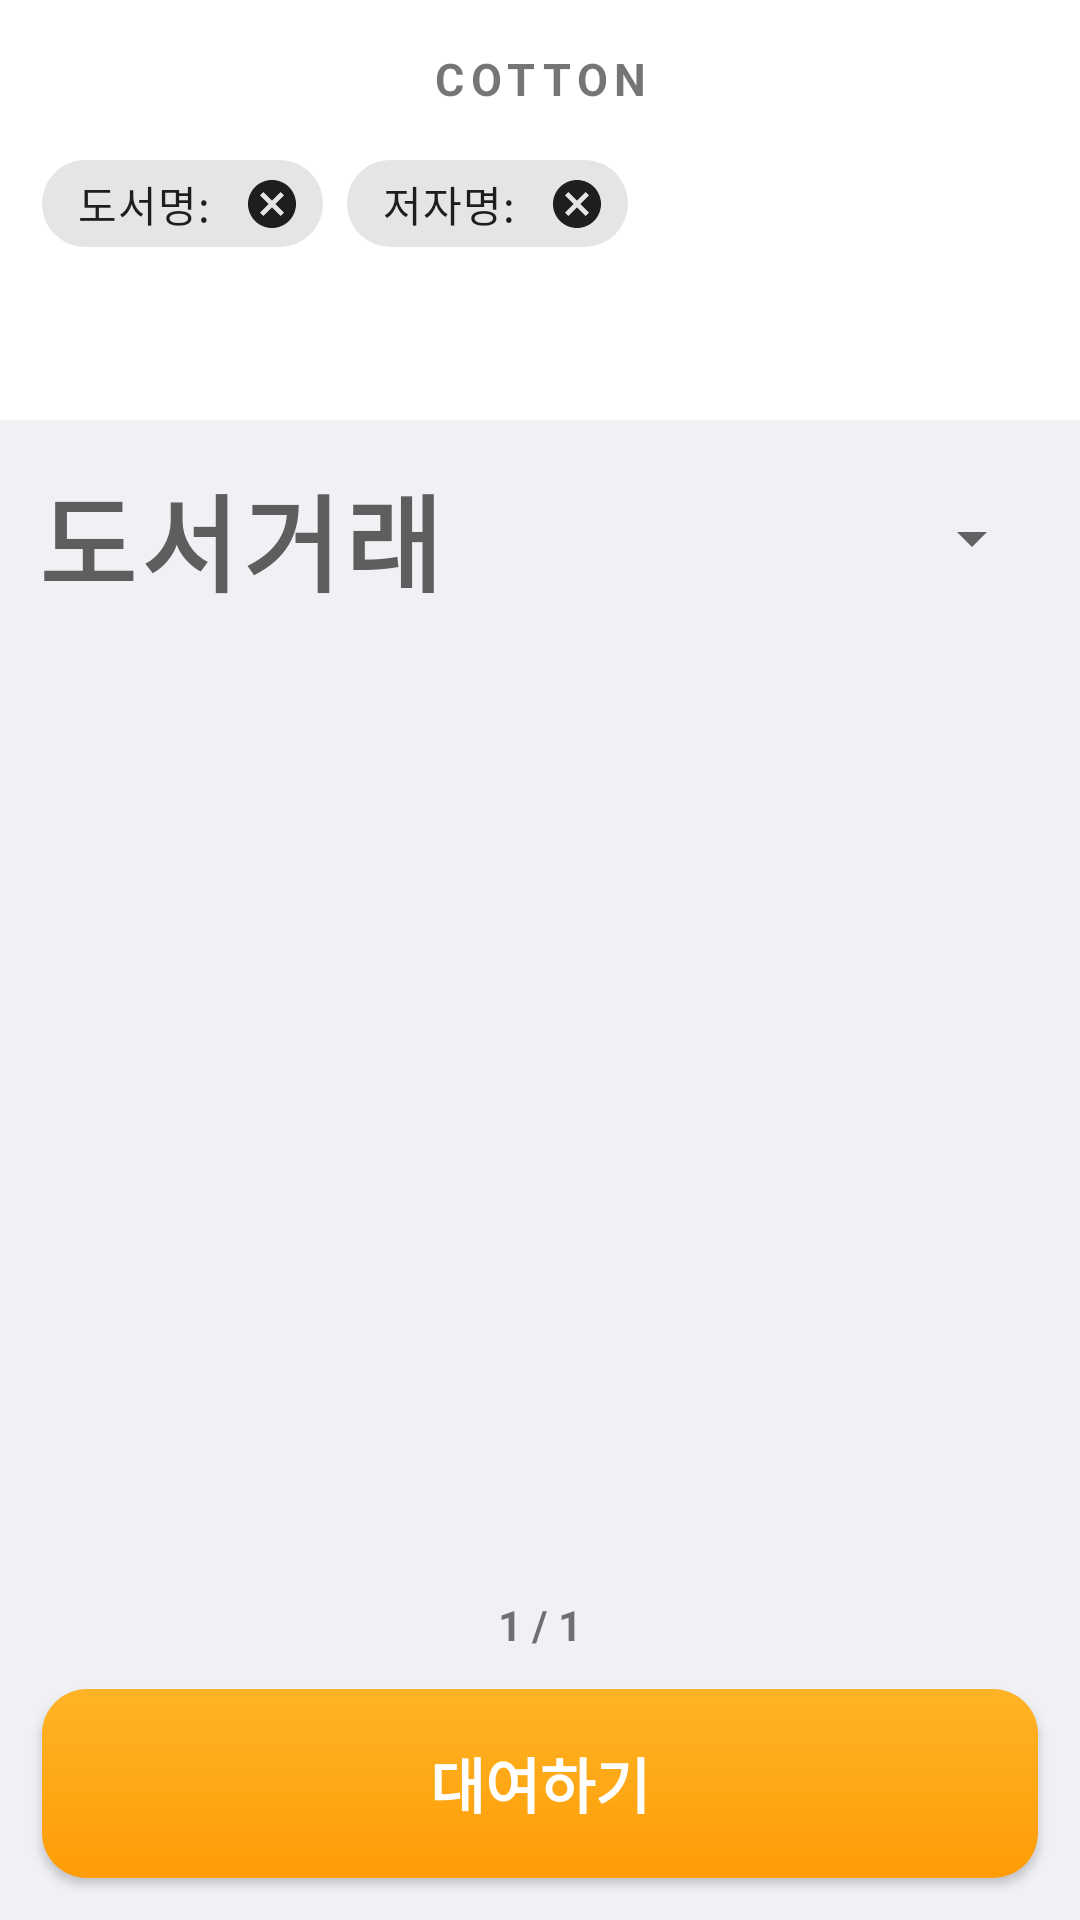

Reconstruct the res/layout file that produces this screen, plus the resources it refers to.
<!-- AndroidManifest.xml: application theme Theme.Cotton -->
<!-- res/layout/fragment_trading.xml -->
<?xml version="1.0" encoding="utf-8"?>
<androidx.constraintlayout.widget.ConstraintLayout xmlns:android="http://schemas.android.com/apk/res/android"
    xmlns:app="http://schemas.android.com/apk/res-auto"
    xmlns:tools="http://schemas.android.com/tools"
    android:layout_width="match_parent"
    android:layout_height="match_parent"
    tools:context=".ui.Trading.TradingFragment"
    android:background="#F0F1F5">

        <androidx.constraintlayout.widget.ConstraintLayout
            android:id="@+id/trading_header_wrap_layout"
            android:layout_width="match_parent"
            android:layout_height="140dp"
            android:orientation="vertical"
            app:layout_constraintTop_toTopOf="parent"
            app:layout_constraintStart_toStartOf="parent"
            app:layout_constraintEnd_toEndOf="parent"
            android:background="@color/white">

            <TextView
                android:id="@+id/trading_header_cotton_title_view"
                android:layout_width="match_parent"
                android:layout_height="wrap_content"
                app:layout_constraintTop_toTopOf="parent"
                app:layout_constraintStart_toStartOf="parent"
                app:layout_constraintEnd_toEndOf="parent"
                android:layout_marginTop="16dp"

                android:text="COTTON"
                android:textAlignment="center"
                android:textSize="15sp"
                android:textStyle="bold"
                android:letterSpacing="0.15"/>

            <HorizontalScrollView
                android:id="@+id/trading_header_horizontal_scroll_view"
                android:layout_width="match_parent"
                android:layout_height="45dp"
                app:layout_constraintTop_toBottomOf="@id/trading_header_cotton_title_view"
                app:layout_constraintBottom_toTopOf="@id/trading_header_search_view"
                app:layout_constraintStart_toStartOf="parent"
                app:layout_constraintEnd_toEndOf="parent"
                android:layout_marginTop="16dp"
                android:layout_marginStart="14dp"
                android:layout_marginEnd="14dp"
                android:overScrollMode="never"
                android:scrollbars="none">

                <com.google.android.material.chip.ChipGroup
                    android:id="@+id/trading_header_chip_group"
                    android:layout_width="match_parent"
                    android:layout_height="match_parent"
                    app:singleLine="true">


                    <com.google.android.material.chip.Chip
                        android:id="@+id/trading_hear_chip_book"
                        android:layout_width="wrap_content"
                        android:layout_height="wrap_content"
                        android:text="도서명: "
                        app:closeIconEnabled="true"/>

                    <com.google.android.material.chip.Chip
                        android:id="@+id/trading_hear_chip_writer"
                        android:layout_width="wrap_content"
                        android:layout_height="wrap_content"
                        android:text="저자명: "
                        app:closeIconEnabled="true"/>

                </com.google.android.material.chip.ChipGroup>
            </HorizontalScrollView>

            <SearchView
                android:id="@+id/trading_header_search_view"
                android:layout_width="match_parent"
                android:layout_height="35dp"
                app:layout_constraintTop_toBottomOf="@id/trading_header_horizontal_scroll_view"
                app:layout_constraintBottom_toBottomOf="parent"
                app:layout_constraintStart_toStartOf="parent"
                app:layout_constraintEnd_toEndOf="parent"
                android:layout_marginStart="14dp"
                android:layout_marginTop="8dp"
                android:layout_marginBottom="14dp"
                android:layout_marginEnd="14dp"

                android:background="@drawable/round_corner_15_gray"
                android:iconifiedByDefault="false"
                android:queryBackground="@color/fui_transparent"
                android:visibility="invisible"/>


        </androidx.constraintlayout.widget.ConstraintLayout>

        <androidx.constraintlayout.widget.ConstraintLayout
            android:id="@+id/trading_title_wrap_layout"
            android:layout_width="match_parent"
            android:layout_height="wrap_content"
            app:layout_constraintTop_toBottomOf="@id/trading_header_wrap_layout"
            android:paddingTop="14dp"
            android:background="#F0F1F5">

            <TextView
                android:id="@+id/trading_title_text_view"
                android:layout_width="match_parent"
                android:layout_height="wrap_content"
                app:layout_constraintTop_toTopOf="parent"

                android:paddingLeft="12dp"

                android:letterSpacing="0.05"
                android:text="도서거래"
                android:textAlignment="viewStart"
                android:textColor="#5e5e5e"
                android:textSize="35sp"
                android:textStyle="bold"/>

            <Spinner
                android:id="@+id/trading_title_department_spinner"
                android:layout_width="wrap_content"
                android:layout_height="0dp"

                android:layout_marginRight="12dp"
                android:spinnerMode="dialog"
                app:layout_constraintTop_toTopOf="parent"
                app:layout_constraintBottom_toBottomOf="parent"
                app:layout_constraintRight_toRightOf="parent"
                android:gravity="center"
                android:autofillHints="학과"/>


        </androidx.constraintlayout.widget.ConstraintLayout>

        <androidx.viewpager.widget.ViewPager
            android:id="@+id/trading_content_view_pager"
            android:layout_width="match_parent"
            android:layout_height="0dp"

            android:layout_margin="12dp"
            app:layout_constraintBottom_toTopOf="@id/trading_page_indicator_wrap_layout"
            app:layout_constraintTop_toBottomOf="@id/trading_title_wrap_layout"
            app:layout_constraintStart_toStartOf="parent"
            app:layout_constraintEnd_toEndOf="parent">


        </androidx.viewpager.widget.ViewPager>

        <LinearLayout
            android:id="@+id/trading_page_indicator_wrap_layout"
            android:layout_width="wrap_content"
            android:layout_height="wrap_content"

            app:layout_constraintBottom_toTopOf="@id/trading_rent_button"
            app:layout_constraintStart_toStartOf="parent"
            app:layout_constraintEnd_toEndOf="parent">

            <TextView
                android:id="@+id/trading_page_indicator_current_page_text_view"
                android:layout_width="wrap_content"
                android:layout_height="wrap_content"

                android:text="1"
                android:textAlignment="center"
                android:layout_marginBottom="12dp"
                android:textStyle="bold"/>

            <TextView
                android:layout_width="wrap_content"
                android:layout_height="wrap_content"

                android:text=" / "
                android:textAlignment="center"
                android:layout_marginBottom="12dp"
                android:textStyle="bold"/>

            <TextView
                android:id="@+id/trading_page_indicator_total_page_text_view"
                android:layout_width="wrap_content"
                android:layout_height="wrap_content"

                android:text="1"
                android:textAlignment="center"
                android:layout_marginBottom="12dp"
                android:textStyle="bold"/>


        </LinearLayout>



        <androidx.appcompat.widget.AppCompatButton
            android:id="@+id/trading_rent_button"
            android:layout_width="match_parent"
            android:layout_height="63dp"
            android:layout_margin="14dp"
            android:background="@drawable/round_btn_height_64"
            android:text="대여하기"
            android:textSize="20sp"
            android:textStyle="bold"
            android:textColor="@color/white"

            app:layout_constraintBottom_toBottomOf="parent" />


    <TextView
        android:id="@+id/trading_no_search_result_text_view"
        android:layout_width="wrap_content"
        android:layout_height="wrap_content"
        app:layout_constraintTop_toTopOf="parent"
        app:layout_constraintBottom_toBottomOf="parent"
        app:layout_constraintStart_toStartOf="parent"
        app:layout_constraintEnd_toEndOf="parent"

        android:text="검색 결과 없음."
        android:textSize="20sp"
        android:visibility="invisible"/>


</androidx.constraintlayout.widget.ConstraintLayout>
<!-- resources referenced by this layout -->
<resources>
  <color name="white">#FFFFFFFF</color>
  <!-- drawable round_btn_height_64 (drawable) -->
  <?xml version="1.0" encoding="UTF-8"?>
  <shape xmlns:android="http://schemas.android.com/apk/res/android">
      <gradient
          android:angle="270"
          android:startColor="#FEB426"
          android:endColor="#FF9C06"
          android:type="linear" />
      <corners android:bottomLeftRadius="15dp"
          android:bottomRightRadius="15dp"
          android:topLeftRadius="15dp"
          android:topRightRadius="15dp"/>
      <padding android:left="0dip" android:top="0dip" android:right="0dip" android:bottom="0dip" />
  </shape>
  <style name="Theme.Cotton" parent="Theme.MaterialComponents.DayNight.DarkActionBar">
          
  
          <item name="colorOnPrimary">@color/white</item>
          
  
          <item name="colorOnSecondary">@color/black</item>
          
          <item name="android:statusBarColor" tools:targetApi="l">?attr/colorPrimaryVariant</item>
          
  
          
          <item name="windowActionBar">false</item>
          <item name="windowNoTitle">true</item>
  
      </style>
  <color name="black">#FF000000</color>
</resources>
